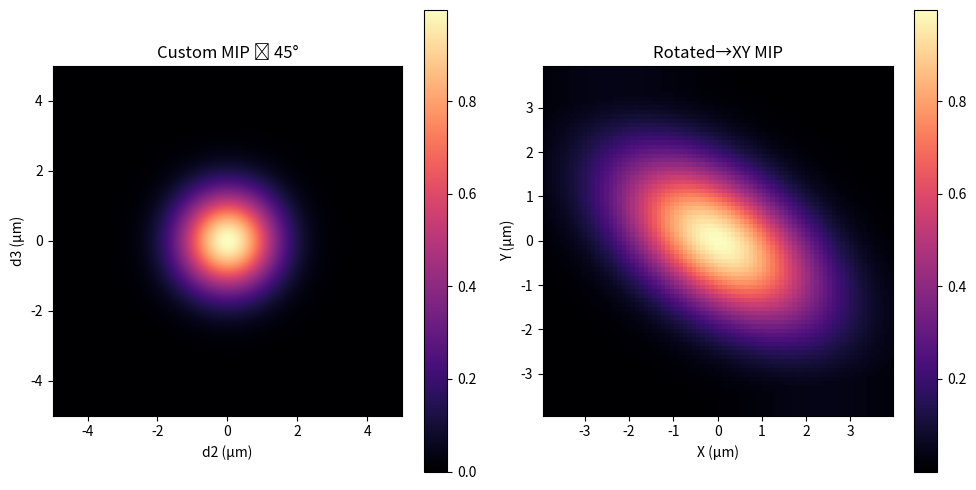

Python code for this plot:
#!/usr/bin/env python3
import numpy as np
import matplotlib.pyplot as plt
from scipy.ndimage import map_coordinates, affine_transform

def generate_aniso_gaussian(shape, voxel_size, sigmas, direction):
    # build orthonormal frame {e1,e2,e3}
    e1 = np.array(direction, float);  e1 /= np.linalg.norm(e1)
    tmp = np.array([1,0,0]) if abs(e1[0])<0.9 else np.array([0,1,0])
    e2 = np.cross(e1, tmp); e2 /= np.linalg.norm(e2)
    e3 = np.cross(e1, e2)
    # grid in phys coords
    Z, Y, X = shape
    zz = (np.arange(Z)-(Z-1)/2)*voxel_size[0]
    yy = (np.arange(Y)-(Y-1)/2)*voxel_size[1]
    xx = (np.arange(X)-(X-1)/2)*voxel_size[2]
    Zg,Yg,Xg = np.meshgrid(zz,yy,xx, indexing='ij')
    pts = np.stack((Zg, Yg, Xg), axis=-1).reshape(-1,3)
    # project into e1,e2,e3
    M = np.vstack((e1,e2,e3))
    coords = pts @ M.T
    s1,s2,s3 = sigmas
    G = np.exp(-((coords[:,0]**2)/(2*s1**2)
                + (coords[:,1]**2)/(2*s2**2)
                + (coords[:,2]**2)/(2*s3**2)))
    return G.reshape(Z,Y,X)

def mip_perp(vol, vox_ds, direction, half=5, N=201, L=5, samples=201):
    d1 = np.array(direction,float); d1/=np.linalg.norm(d1)
    tmp = np.array([1,0,0]) if abs(d1[0])<0.9 else np.array([0,1,0])
    d2 = np.cross(d1,tmp); d2/=np.linalg.norm(d2)
    d3 = np.cross(d1,d2)
    U = np.linspace(-half,half,N); V=U; T=np.linspace(-L,L,samples)
    center = 0.5*(np.array(vol.shape)-1)*np.array(vox_ds)
    MIP = np.zeros((N,N),float)
    for i,u in enumerate(U):
        for j,v in enumerate(V):
            pts = (center[None]+u*d2[None]+v*d3[None]
                   + T[:,None]*d1[None])
            vox = pts/np.array(vox_ds)
            coords = np.stack([vox[:,k] for k in range(3)],0)
            MIP[j,i] = map_coordinates(vol, coords, order=1).max()
    return MIP, U, V

def rotate_and_mip(vol, direction, vox_ds):
    d1 = np.array(direction,float); d1/=np.linalg.norm(d1)
    tmp = np.array([1,0,0]) if abs(d1[0])<0.9 else np.array([0,1,0])
    d2 = np.cross(d1,tmp); d2/=np.linalg.norm(d2)
    d3 = np.cross(d1,d2)
    R = np.vstack((d2,d3,d1))
    center = 0.5*(np.array(vol.shape)-1)
    offset = center - R.dot(center)
    rot = affine_transform(vol, R, offset=offset, order=1, mode='nearest')
    return rot.max(axis=0)

def main():
    shape = (80,80,80)
    vox   = (0.1,0.1,0.1)
    # elongate along 45° in XY (σ_along=2, perpendicular σ=1)
    direction = [1,1,0]
    blob = generate_aniso_gaussian(shape, vox, (2.0,1.0,1.0), direction)

    mip2d, U, V = mip_perp(blob, vox, direction)
    mip_xy      = rotate_and_mip(blob, direction, vox)

    fig,(ax1,ax2)=plt.subplots(1,2,figsize=(10,5))
    im1=ax1.imshow(mip2d, origin='lower',
        extent=[U[0],U[-1],V[0],V[-1]], cmap='magma',aspect='equal')
    ax1.set_title('Custom MIP ⟂ 45°'); ax1.set_xlabel('d2 (µm)'); ax1.set_ylabel('d3 (µm)')
    fig.colorbar(im1,ax=ax1)

    ex = (-(blob.shape[2]-1)/2*vox[2], (blob.shape[2]-1)/2*vox[2])
    ey = (-(blob.shape[1]-1)/2*vox[1], (blob.shape[1]-1)/2*vox[1])
    im2=ax2.imshow(mip_xy,origin='lower',extent=[ex[0],ex[1],ey[0],ey[1]],
                   cmap='magma',aspect='equal')
    ax2.set_title('Rotated→XY MIP'); ax2.set_xlabel('X (µm)'); ax2.set_ylabel('Y (µm)')
    fig.colorbar(im2,ax=ax2)
    plt.tight_layout(); plt.show()

if __name__=='__main__':
    main()
